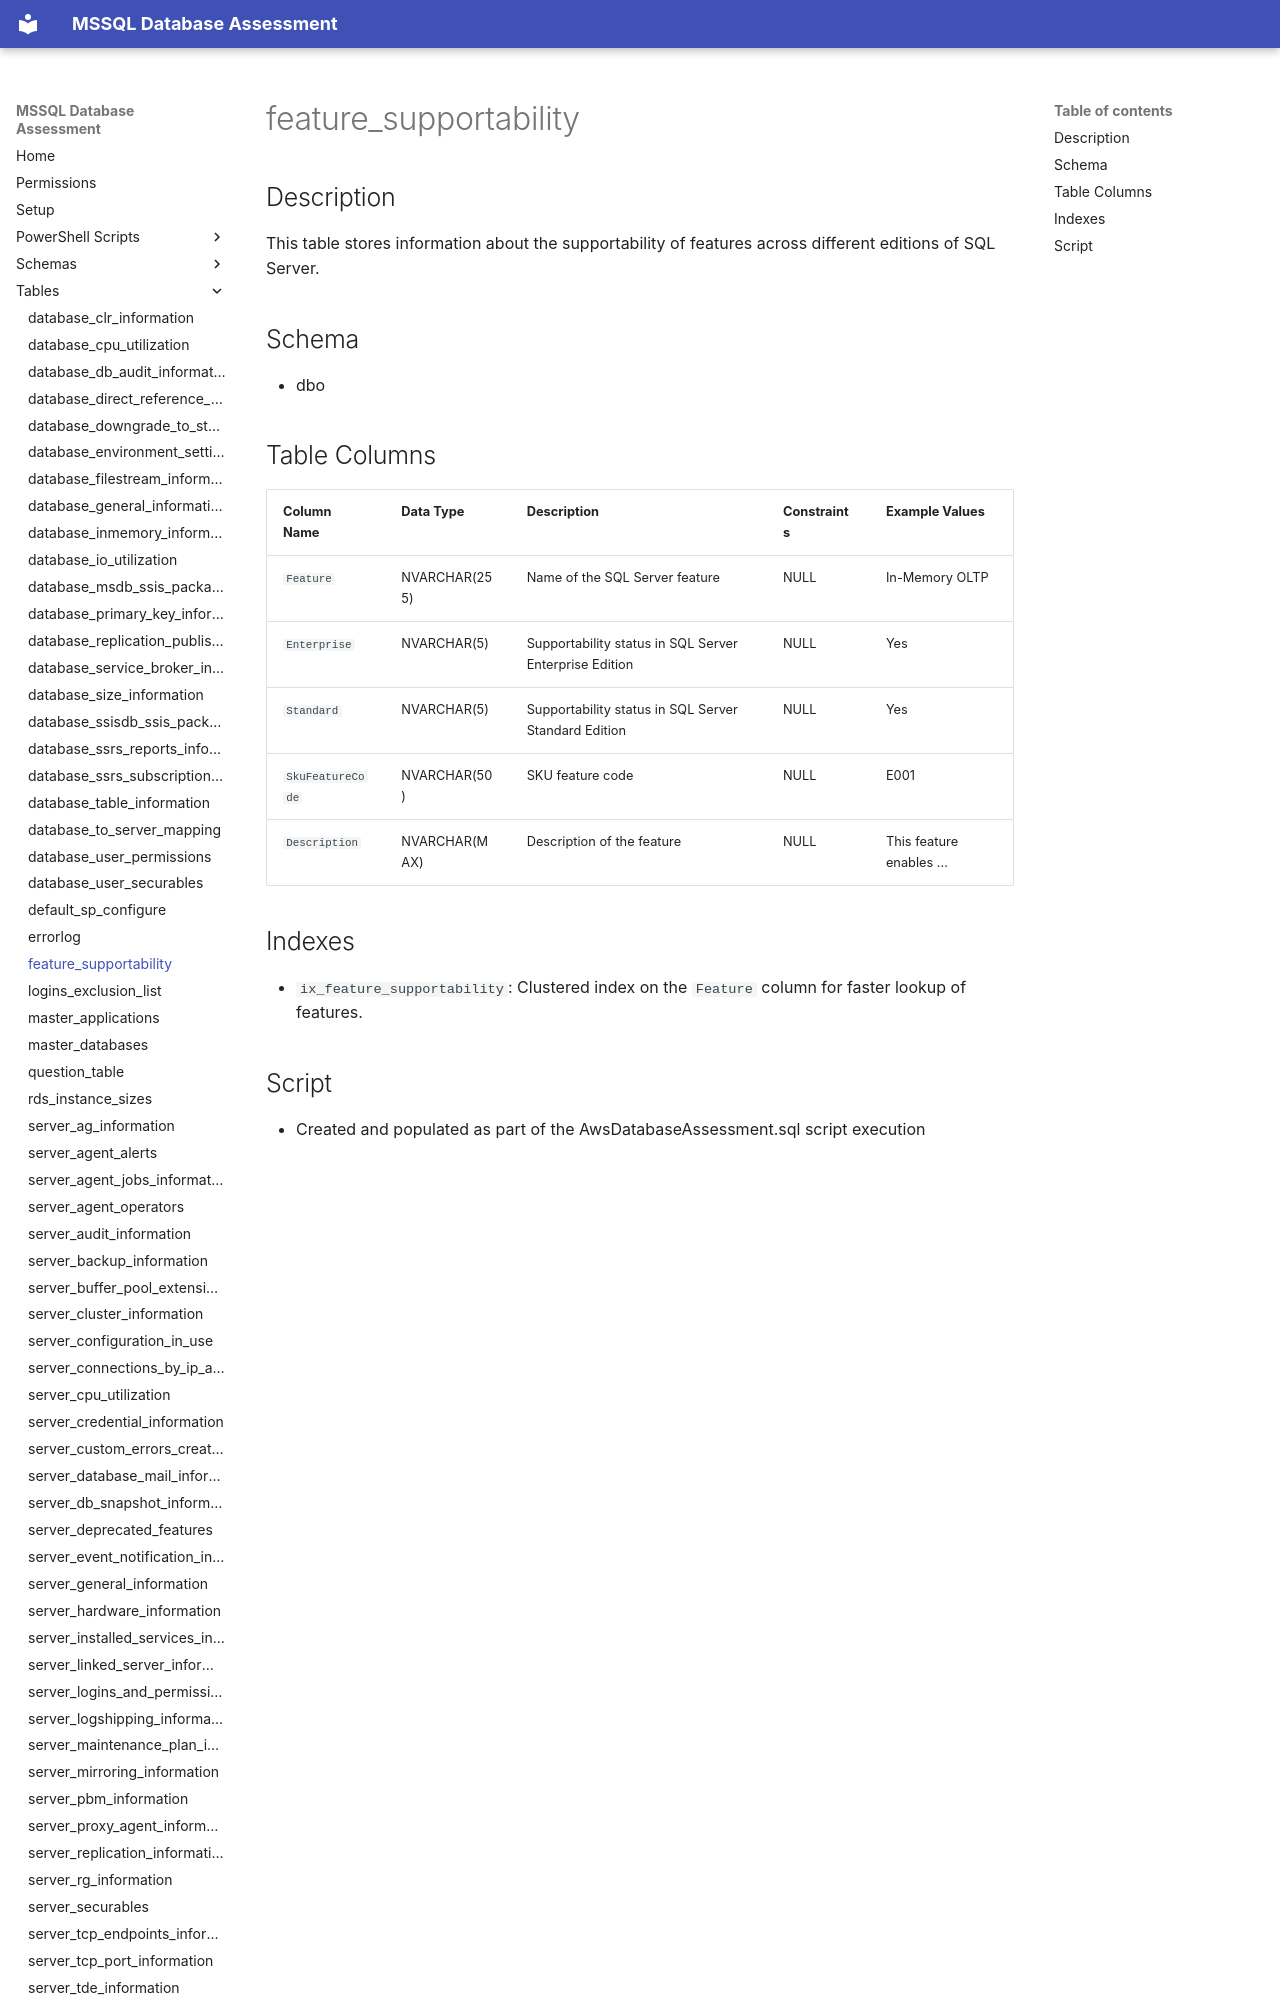

repository: aws-samples/sample-mssql-pre-migration-database-assessment · page: tables/feature_supportability/index.html · generator: mkdocs

# feature_supportability

## Description

This table stores information about the supportability of features across different editions of SQL Server.


## Schema

- dbo

## Table Columns

| Column Name      | Data Type   | Description                                    | Constraints         | Example Values   |
|------------------|-------------|------------------------------------------------|---------------------|------------------|
| `Feature`        | NVARCHAR(255) | Name of the SQL Server feature                | NULL                | In-Memory OLTP   |
| `Enterprise`     | NVARCHAR(5)   | Supportability status in SQL Server Enterprise Edition | NULL          | Yes              |
| `Standard`       | NVARCHAR(5)   | Supportability status in SQL Server Standard Edition | NULL            | Yes              |
| `SkuFeatureCode` | NVARCHAR(50)  | SKU feature code                               | NULL                | E001             |
| `Description`    | NVARCHAR(MAX) | Description of the feature                     | NULL                | This feature
